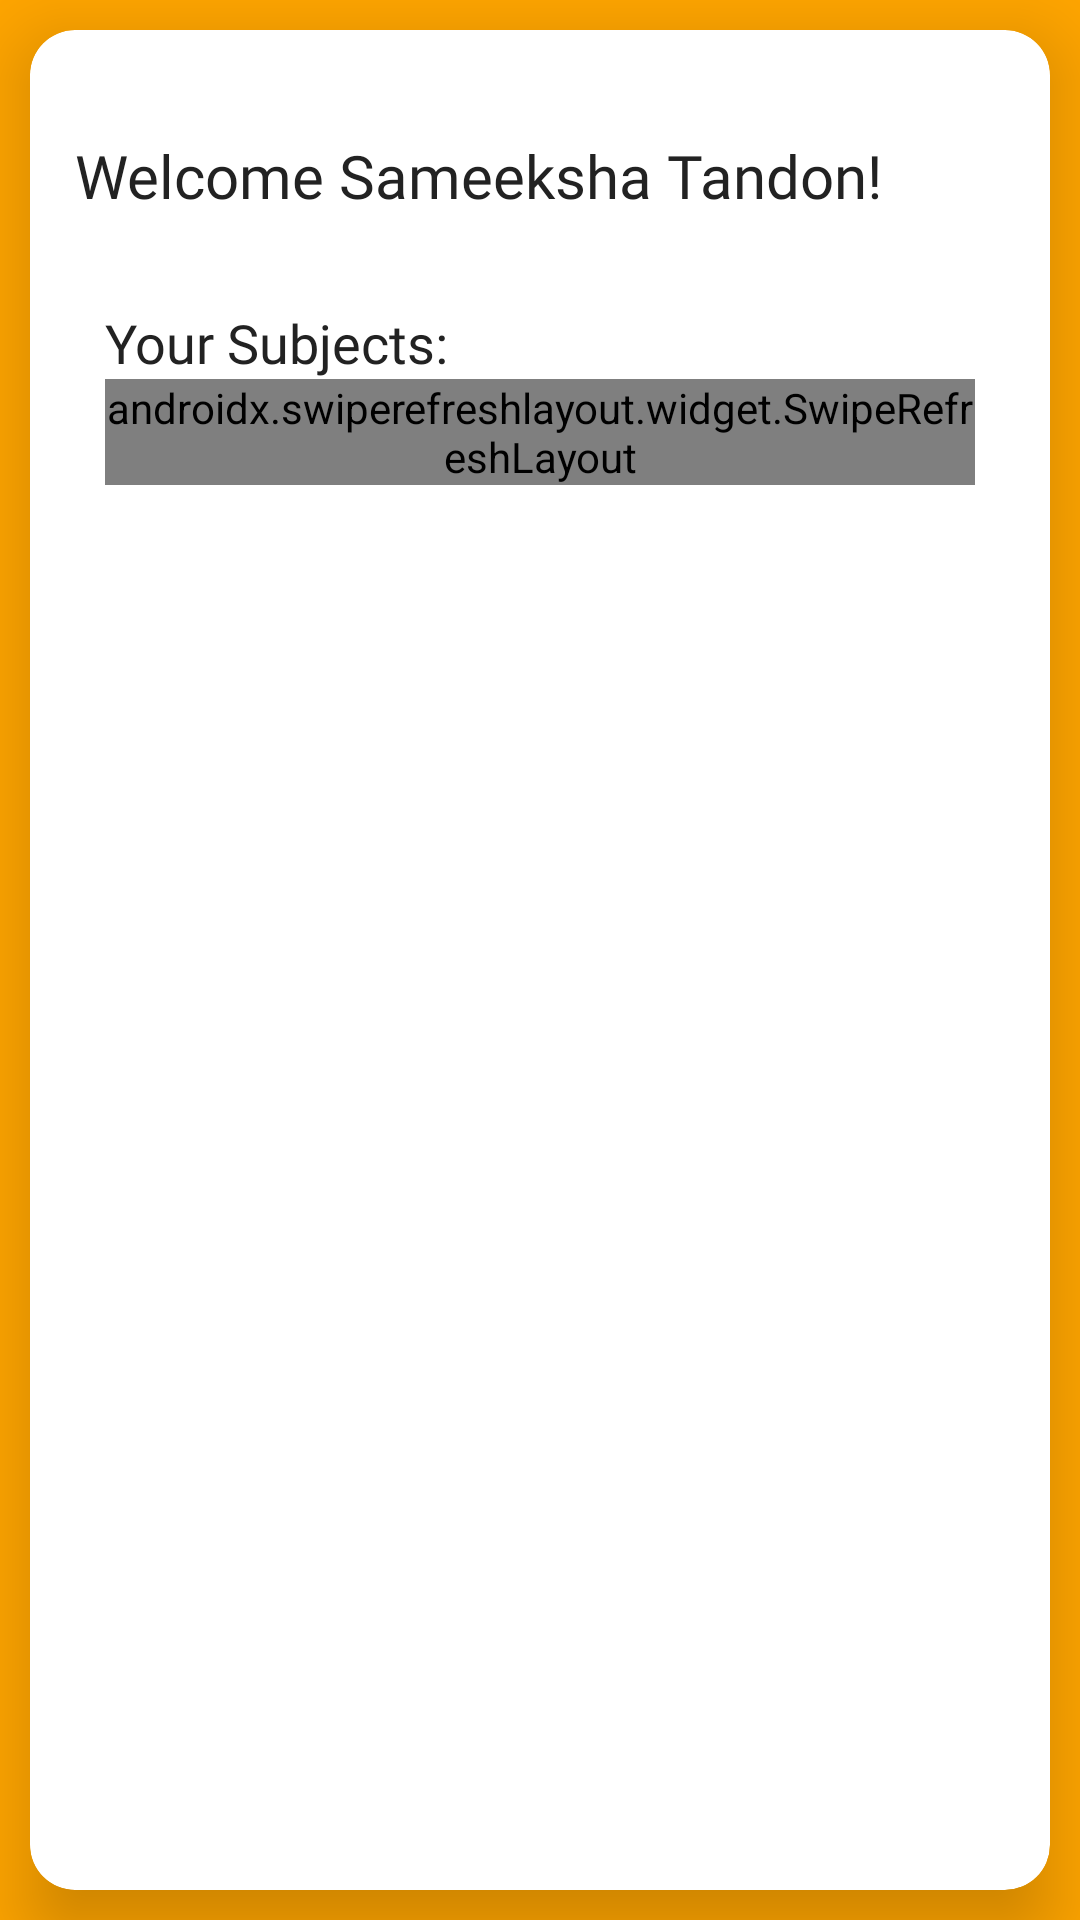

This screen was rendered from an Android layout file. Write that file and the resources it references.
<!-- AndroidManifest.xml: application theme AppTheme -->
<!-- res/layout/fragment_home.xml -->
<?xml version="1.0" encoding="utf-8"?>

<LinearLayout xmlns:android="http://schemas.android.com/apk/res/android"
    xmlns:app="http://schemas.android.com/apk/res-auto"
    xmlns:tools="http://schemas.android.com/tools"
    android:layout_width="match_parent"
    android:layout_height="match_parent"
    tools:context=".Faculty.HomeFragment"
    android:background="#FFA500">

    <androidx.cardview.widget.CardView
        android:layout_width="match_parent"
        android:layout_height="match_parent"
        android:layout_margin="10dp"
        app:cardBackgroundColor="#fff"
        app:cardElevation="15dp"
        app:cardCornerRadius="15dp">

        <LinearLayout
            android:layout_width="match_parent"
            android:layout_height="match_parent"
            android:orientation="vertical"
            android:layout_margin="15dp">

            <TextView
                android:id="@+id/welcomeName"
                android:layout_width="wrap_content"
                android:layout_height="wrap_content"
                android:layout_marginTop="20dp"
                android:textAppearance="@style/FacultyProfileText"
                android:textSize="20sp"
                android:layout_marginBottom="20dp"
                android:text="Welcome Sameeksha Tandon!"/>

            <LinearLayout
                android:layout_width="match_parent"
                android:layout_height="wrap_content"
                android:layout_margin="10dp"
                android:orientation="vertical">

            <TextView
                android:id="@+id/subjects"
                android:layout_width="wrap_content"
                android:layout_height="wrap_content"
                android:textAppearance="@style/FacultyProfileText"
                android:text="Your Subjects:"/>

                <androidx.swiperefreshlayout.widget.SwipeRefreshLayout
                    android:id="@+id/refreshLayout"
                    android:layout_width="match_parent"
                    android:layout_height="wrap_content">
                    <androidx.recyclerview.widget.RecyclerView
                        android:id="@+id/your_subjects"
                        android:layout_width="match_parent"
                        android:layout_height="wrap_content"
                        android:layout_marginTop="10dp"
                        android:layout_marginBottom="30dp"
                        app:layoutManager="androidx.recyclerview.widget.LinearLayoutManager"/>
                </androidx.swiperefreshlayout.widget.SwipeRefreshLayout>
            </LinearLayout>

        </LinearLayout>

    </androidx.cardview.widget.CardView>

</LinearLayout>
<!-- resources referenced by this layout -->
<resources>
  <style name="FacultyProfileText" parent="@android:style/TextAppearance.Medium">
          <item name="android:textColor">#222222</item>
          <item name="android:textSize">18sp</item>
          <item name="android:fontFamily">@font/worksans_regular</item>
      </style>
  <style name="AppTheme" parent="Theme.AppCompat.Light.DarkActionBar">
          
          <item name="colorPrimary">@color/colorPrimary</item>
          <item name="colorPrimaryDark">@color/colorPrimaryDark</item>
          <item name="colorAccent">@color/colorAccent</item>
          <item name="android:windowAnimationStyle">@style/CustomActivityAnimation</item>
      </style>
  <color name="colorPrimary">#6200EE</color>
  <color name="colorPrimaryDark">#3700B3</color>
  <color name="colorAccent">#03DAC5</color>
  <style name="CustomActivityAnimation" parent="@android:style/Animation.Activity">
          <item name="android:activityOpenEnterAnimation">@anim/slide_in_right</item>
          <item name="android:activityOpenExitAnimation">@anim/slide_out_left</item>
          <item name="android:activityCloseEnterAnimation">@anim/slide_in_left</item>
          <item name="android:activityCloseExitAnimation">@anim/slide_out_right</item>
      </style>
</resources>
